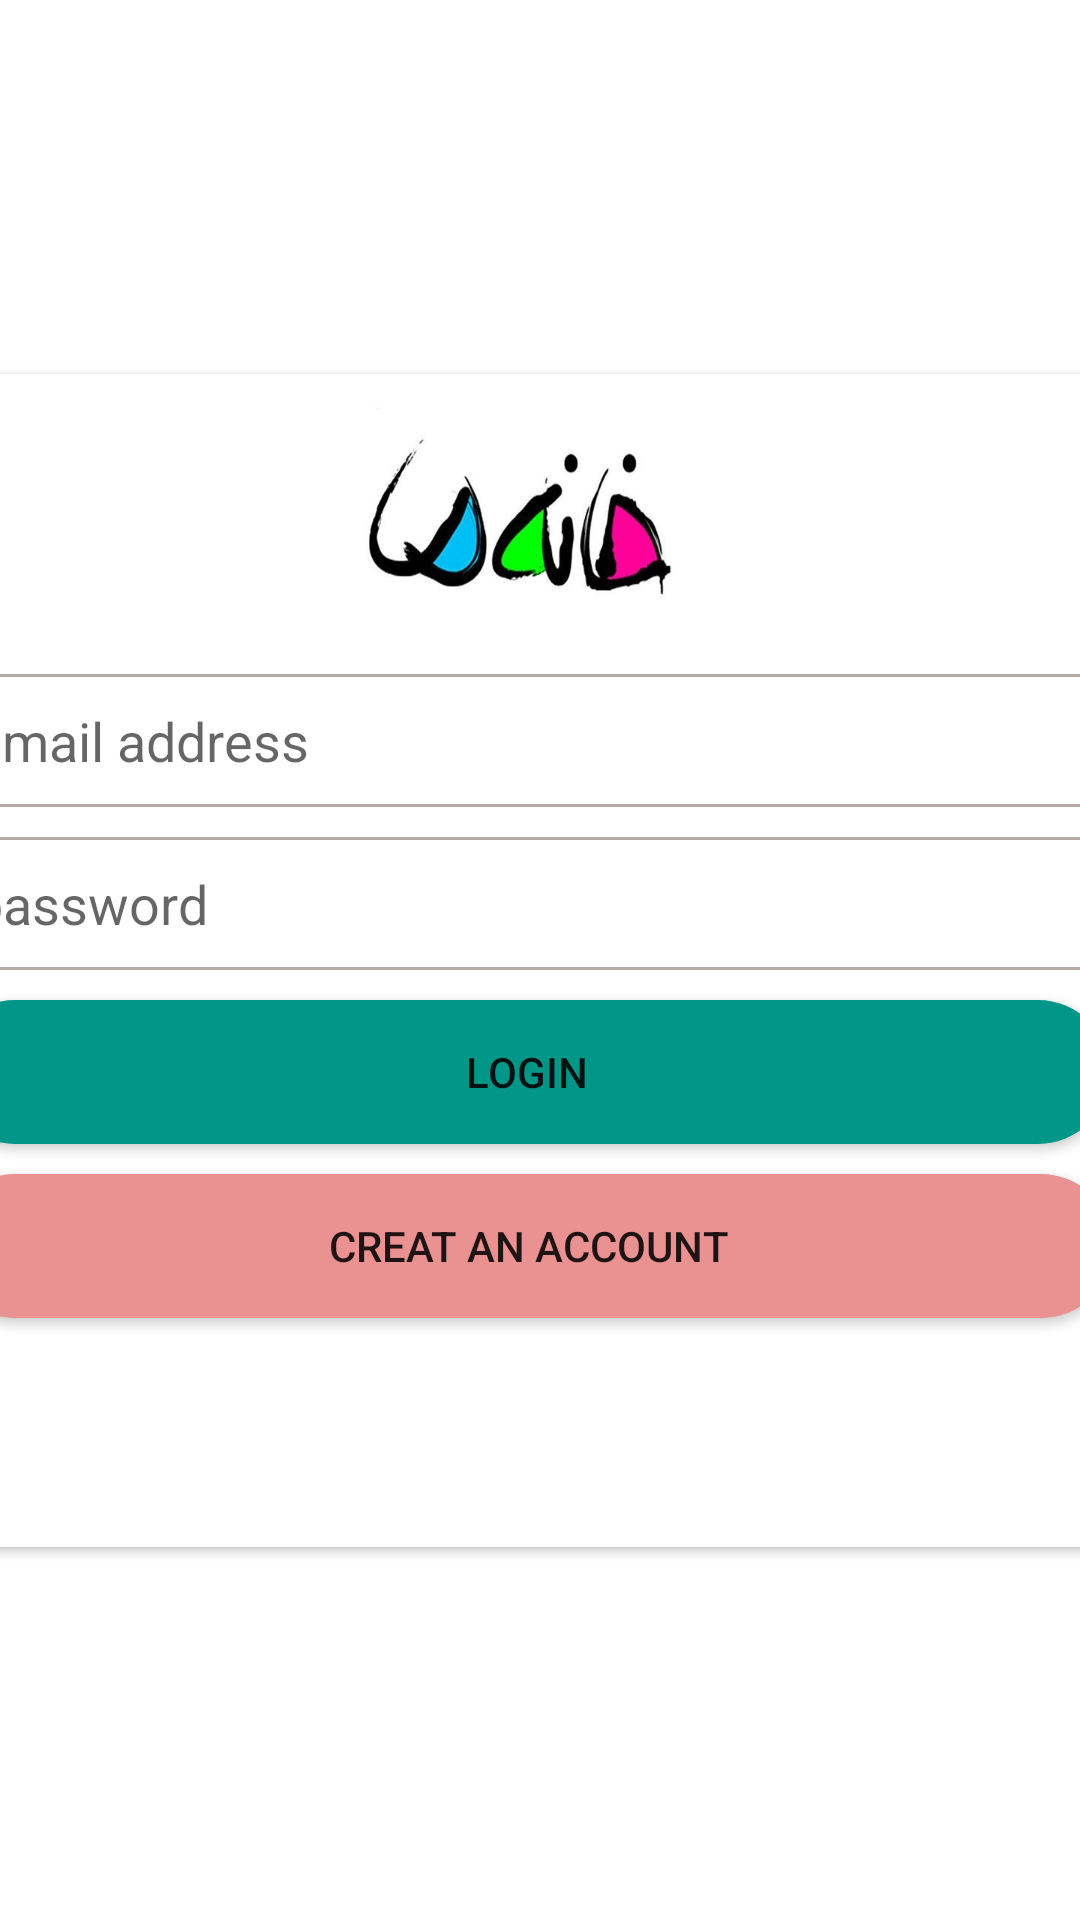

Write the Android layout XML for this screen, with the resource values it uses.
<!-- AndroidManifest.xml: application theme Theme.Myhome -->
<!-- res/layout/activity_login.xml -->
<?xml version="1.0" encoding="utf-8"?>
<androidx.constraintlayout.widget.ConstraintLayout xmlns:android="http://schemas.android.com/apk/res/android"
    xmlns:app="http://schemas.android.com/apk/res-auto"
    xmlns:tools="http://schemas.android.com/tools"
    android:layout_width="match_parent"
    android:layout_height="match_parent"
    tools:context=".LoginActivity">

    <androidx.cardview.widget.CardView
        android:id="@+id/cardView"
        android:layout_width="399dp"
        android:layout_height="391dp"
        android:layout_marginStart="10dp"
        android:layout_marginLeft="10dp"
        android:layout_marginEnd="10dp"
        android:layout_marginRight="10dp"
        app:layout_constraintBottom_toBottomOf="parent"
        app:layout_constraintEnd_toEndOf="parent"
        app:layout_constraintStart_toStartOf="parent"
        app:layout_constraintTop_toTopOf="parent">

        <LinearLayout
            android:layout_width="match_parent"
            android:layout_height="477dp"
            android:orientation="vertical">

            <ImageView
                android:id="@+id/imageView"
                android:layout_width="400dp"
                android:layout_height="100dp"
                app:srcCompat="@drawable/home" />

            <EditText
                android:id="@+id/editTextTextEmailAddress"
                android:layout_width="match_parent"
                android:layout_height="wrap_content"
                android:layout_marginBottom="10dp"
                android:background="@drawable/textbox"
                android:ems="10"
                android:hint="email address"
                android:inputType="textEmailAddress"
                android:paddingLeft="10dp"
                android:paddingTop="10dp"
                android:paddingRight="10dp"
                android:paddingBottom="10dp" />

            <EditText
                android:id="@+id/editTextTextPassword"
                android:layout_width="match_parent"
                android:layout_height="wrap_content"
                android:layout_marginBottom="10dp"
                android:background="@drawable/textbox"
                android:ems="10"
                android:hint="password"
                android:inputType="textPassword"
                android:paddingLeft="10dp"
                android:paddingTop="10dp"
                android:paddingRight="10dp"
                android:paddingBottom="10dp" />

            <Button
                android:id="@+id/loginbtn"
                android:layout_width="389dp"
                android:layout_height="wrap_content"
                android:layout_marginBottom="10dp"
                android:background="@drawable/buttonstyle"
                android:insetLeft="6dp"
                android:insetRight="6dp"
                android:text="login" />

            <Button
                android:id="@+id/creatbtn"
                android:layout_width="390dp"
                android:layout_height="wrap_content"
                android:background="@drawable/buttonstyle2"
                android:text="creat an account" />
        </LinearLayout>
    </androidx.cardview.widget.CardView>
</androidx.constraintlayout.widget.ConstraintLayout>
<!-- resources referenced by this layout -->
<resources>
  <!-- drawable buttonstyle (drawable) -->
  <?xml version="1.0" encoding="utf-8"?>
  <shape xmlns:android="http://schemas.android.com/apk/res/android">
  <solid android:color="#009688"/>
      <corners android:radius="30dp"/>
  </shape>
  <!-- drawable buttonstyle2 (drawable) -->
  <?xml version="1.0" encoding="utf-8"?>
  <shape xmlns:android="http://schemas.android.com/apk/res/android">
      <solid android:color="#EA9191"/>
      <corners android:radius="30dp"/>
  </shape>
  <!-- drawable home: jpg bitmap (drawable, 19734 bytes) -->
  <!-- drawable textbox (drawable) -->
  <?xml version="1.0" encoding="utf-8"?>
  <shape xmlns:android="http://schemas.android.com/apk/res/android">
  <stroke android:color="#B5AAAA" android:width="1dp"/>
      <corners android:radius="5dp"/>
  
  </shape>
  <style name="Theme.Myhome" parent="Theme.MaterialComponents.DayNight.DarkActionBar">
          
          <item name="colorPrimary">@color/purple_500</item>
          <item name="colorPrimaryVariant">@color/purple_700</item>
          <item name="colorOnPrimary">@color/white</item>
          
          <item name="colorSecondary">@color/teal_200</item>
          <item name="colorSecondaryVariant">@color/teal_700</item>
          <item name="colorOnSecondary">@color/black</item>
          
          <item name="android:statusBarColor" tools:targetApi="l">?attr/colorPrimaryVariant</item>
          
      </style>
  <!-- not gathered from this repository: default colours our renderer supplied (Android Studio template values) -->
  <color name="purple_500">#FF6200EE</color>
  <color name="purple_700">#FF3700B3</color>
  <color name="teal_200">#FF03DAC5</color>
  <color name="teal_700">#FF018786</color>
  <color name="black">#FF000000</color>
  <color name="white">#FFFFFFFF</color>
</resources>
